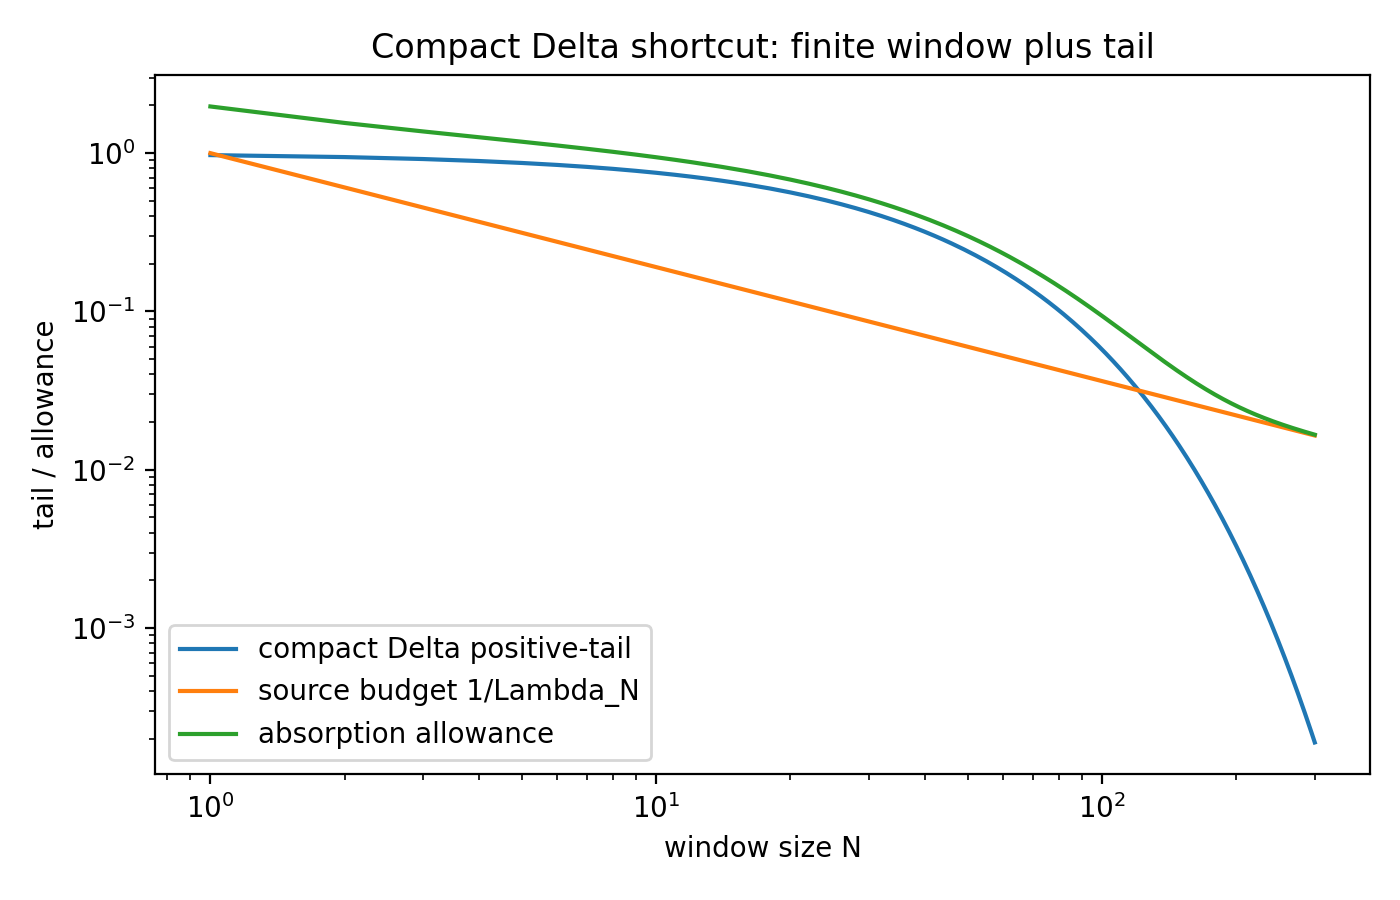

Data behind this chart, as committed beside it:
N, delta_compact_tail, inverse_lambda, absorption_allowance
1, 0.9718, 1.0, 1.972
2, 0.9445, 0.6071, 1.552
3, 0.9179, 0.4534, 1.371
4, 0.892, 0.3686, 1.261
5, 0.8669, 0.3139, 1.181
6, 0.8425, 0.2753, 1.118
7, 0.8187, 0.2463, 1.065
8, 0.7957, 0.2238, 1.019
9, 0.7733, 0.2056, 0.9788
10, 0.7515, 0.1905, 0.942
11, 0.7303, 0.1779, 0.9082
12, 0.7097, 0.1671, 0.8768
13, 0.6897, 0.1577, 0.8475
14, 0.6703, 0.1496, 0.8199
15, 0.6514, 0.1423, 0.7937
16, 0.6331, 0.1358, 0.7689
17, 0.6153, 0.13, 0.7453
18, 0.5979, 0.1248, 0.7227
19, 0.5811, 0.12, 0.7011
20, 0.5647, 0.1157, 0.6804
21, 0.5488, 0.1117, 0.6605
22, 0.5334, 0.108, 0.6414
23, 0.5183, 0.1046, 0.6229
24, 0.5037, 0.1014, 0.6052
25, 0.4895, 0.09851, 0.5881
26, 0.4758, 0.09577, 0.5715
27, 0.4624, 0.0932, 0.5556
28, 0.4493, 0.09079, 0.5401
29, 0.4367, 0.08853, 0.5252
30, 0.4244, 0.08639, 0.5108
31, 0.4124, 0.08438, 0.4968
32, 0.4008, 0.08247, 0.4833
33, 0.3895, 0.08066, 0.4702
34, 0.3785, 0.07895, 0.4575
35, 0.3679, 0.07732, 0.4452
36, 0.3575, 0.07576, 0.4333
37, 0.3474, 0.07428, 0.4217
38, 0.3377, 0.07287, 0.4105
39, 0.3281, 0.07152, 0.3997
40, 0.3189, 0.07023, 0.3891
41, 0.3099, 0.06899, 0.3789
42, 0.3012, 0.0678, 0.369
43, 0.2927, 0.06667, 0.3594
44, 0.2845, 0.06557, 0.35
45, 0.2765, 0.06452, 0.341
46, 0.2687, 0.06351, 0.3322
47, 0.2611, 0.06253, 0.3236
48, 0.2537, 0.06159, 0.3153
49, 0.2466, 0.06068, 0.3073
50, 0.2397, 0.05981, 0.2995
51, 0.2329, 0.05896, 0.2919
52, 0.2263, 0.05814, 0.2845
53, 0.22, 0.05735, 0.2773
54, 0.2138, 0.05658, 0.2704
55, 0.2077, 0.05584, 0.2636
56, 0.2019, 0.05512, 0.257
57, 0.1962, 0.05442, 0.2506
58, 0.1907, 0.05374, 0.2444
59, 0.1853, 0.05309, 0.2384
60, 0.1801, 0.05245, 0.2325
... 240 more rows
